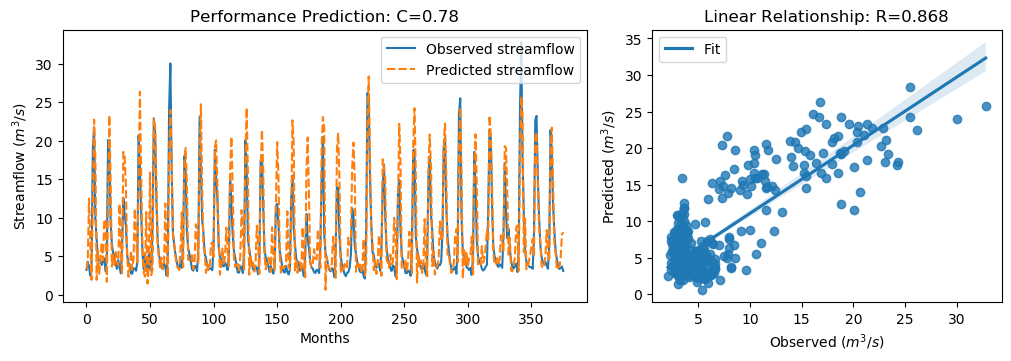

Data behind this chart, as committed beside it:
y_true, y_pred, y_true_scaled, y_pred_scaled
3.21, 3.255, -0.6243, -0.6178
4.29, 4.125, -0.4707, -0.4941
3.67, 12.46, -0.5589, 0.691
2.46, 6.874, -0.7309, -0.1033
3.54, 1.924, -0.5773, -0.8071
18.82, 12.4, 1.595, 0.6822
21.76, 22.72, 2.013, 2.149
9.83, 17.66, 0.3169, 1.43
7.16, 1.917, -0.06268, -0.8081
4.67, 5.899, -0.4167, -0.242
4.44, 2.707, -0.4494, -0.6957
4.4, 4.532, -0.4551, -0.4363
3.83, 6.726, -0.5361, -0.1244
4.42, 4.466, -0.4522, -0.4457
4.72, 9.604, -0.4096, 0.2848
3.03, 9.792, -0.6499, 0.3116
4.87, 1.664, -0.3883, -0.8441
20.07, 11.48, 1.773, 0.5513
19.62, 23.27, 1.709, 2.228
9.33, 14.95, 0.2458, 1.046
6.56, 3.634, -0.148, -0.5639
5.37, 5.17, -0.3172, -0.3456
5.07, 3.859, -0.3598, -0.532
4.02, 5.539, -0.5091, -0.2931
3.34, 4.218, -0.6058, -0.4809
4.47, 3.762, -0.4451, -0.5459
3.61, 11.77, -0.5674, 0.5933
2.75, 6.392, -0.6897, -0.1719
6.28, 2.632, -0.1878, -0.7064
12.55, 18.54, 0.7036, 1.555
10.44, 18.01, 0.4036, 1.481
9.01, 14.27, 0.2003, 0.9488
5.12, 5.22, -0.3527, -0.3385
4.16, 2.335, -0.4892, -0.7487
3.72, 3.44, -0.5518, -0.5915
2.73, 5.705, -0.6925, -0.2695
2.73, 3.254, -0.6925, -0.618
3.43, 4.684, -0.593, -0.4147
3.4, 11.16, -0.5972, 0.5057
3.1, 7.496, -0.6399, -0.01496
4.17, 4.191, -0.4878, -0.4847
20.66, 13.98, 1.857, 0.9066
16.78, 26.33, 1.305, 2.663
10.67, 15.94, 0.4363, 1.186
5.59, 6.195, -0.2859, -0.1998
3.31, 2.938, -0.61, -0.6629
5.26, 2.336, -0.3328, -0.7486
3.05, 10.7, -0.647, 0.4406
3.04, 1.417, -0.6484, -0.8792
5.26, 3.515, -0.3328, -0.5809
3.41, 15.85, -0.5958, 1.173
3.07, 2.534, -0.6442, -0.7203
9.62, 3.346, 0.2871, -0.6049
22.89, 22.81, 2.174, 2.163
21.04, 21.85, 1.911, 2.026
12.14, 14.76, 0.6453, 1.017
7.0, 6.768, -0.08543, -0.1184
5.08, 4.685, -0.3584, -0.4146
4.58, 3.522, -0.4295, -0.5799
3.72, 4.797, -0.5518, -0.3987
... 316 more rows
